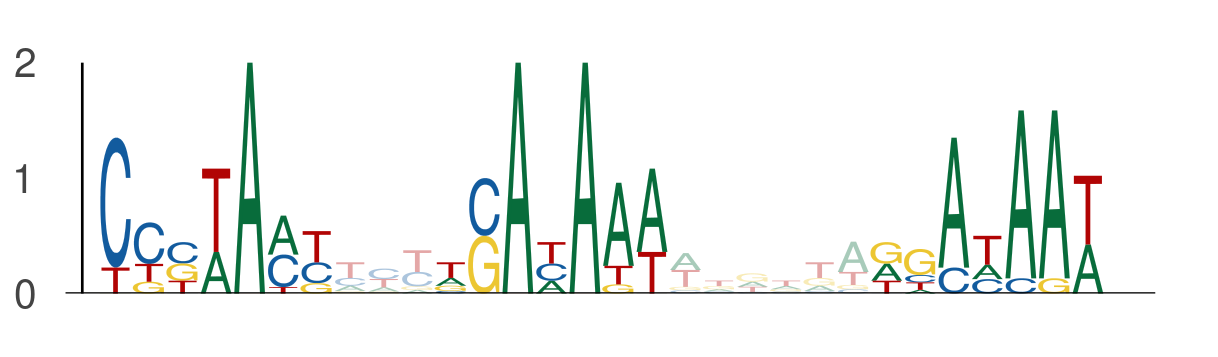

The file beside this chart, header and first rows:
seq_index, start_position, end_position, is_reversed_complement
2463, 127, 134, 0
2463, 137, 144, 0
2463, 150, 157, 0
7456, 110, 117, 0
7456, 120, 127, 0
7456, 133, 140, 0
8955, 108, 115, 0
8955, 118, 125, 0
8955, 131, 138, 0
8643, 62, 69, 0
8643, 72, 79, 0
8643, 85, 92, 0
12868, 96, 103, 0
12868, 106, 113, 0
12868, 119, 126, 0
11171, 126, 133, 0
11171, 136, 143, 0
11171, 149, 156, 0
7836, 107, 114, 0
7836, 117, 124, 0
7836, 130, 137, 0
10689, 75, 82, 0
10689, 85, 92, 0
10689, 98, 105, 0
12289, 40, 47, 0
12289, 50, 57, 0
12289, 63, 70, 0
4520, 71, 78, 0
4520, 81, 88, 0
4520, 94, 101, 0
7015, 52, 59, 0
7015, 62, 69, 0
7015, 75, 82, 0
2843, 70, 77, 0
2843, 80, 87, 0
2843, 93, 100, 0
